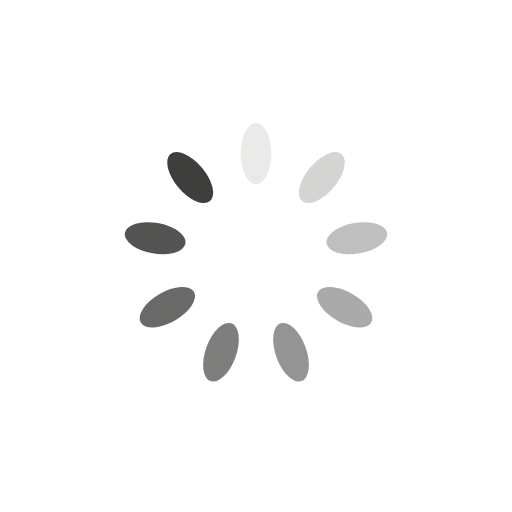
t = 0.00 s
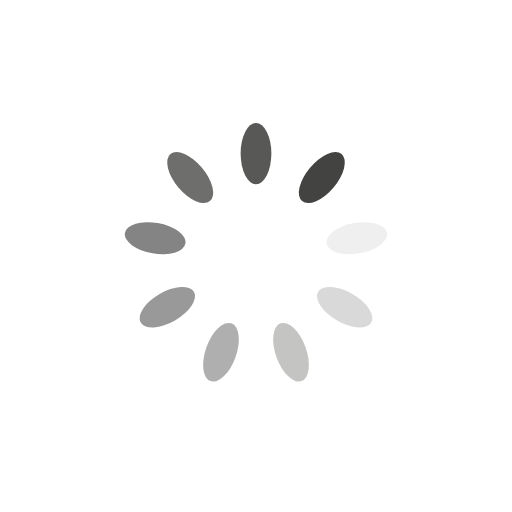
t = 0.25 s
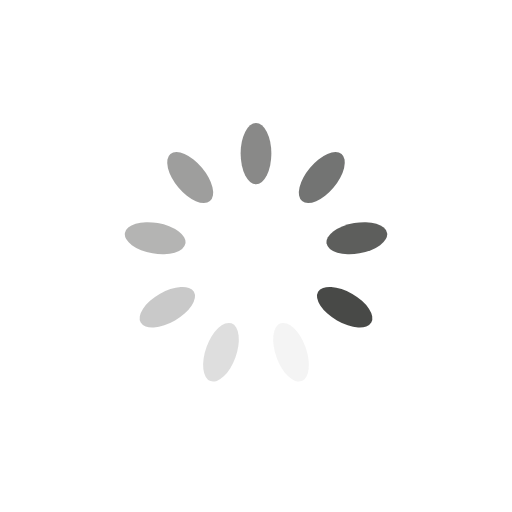
t = 0.50 s
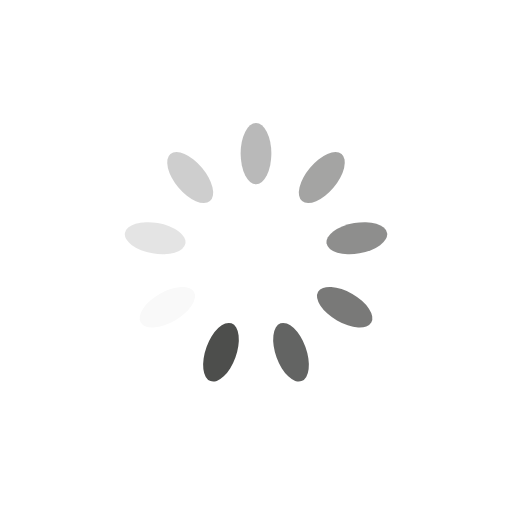
t = 0.75 s

The animated SVG that drew these frames (rendered in a browser with its animation timeline set to each time). Animation: 9 SMIL elements (animate=9); one cycle of 1.00 s, repeats indefinitely.

<?xml version="1.0" encoding="utf-8"?>
<svg xmlns="http://www.w3.org/2000/svg" xmlns:xlink="http://www.w3.org/1999/xlink" style="margin: auto; background: none; display: block; shape-rendering: auto;" width="200px" height="200px" viewBox="0 0 100 100" preserveAspectRatio="xMidYMid">
<g transform="rotate(0 50 50)">
  <rect x="47" y="24" rx="3" ry="6" width="6" height="12" fill="#3e3f3d">
    <animate attributeName="opacity" values="1;0" keyTimes="0;1" dur="1s" begin="-0.8888888888888888s" repeatCount="indefinite"></animate>
  </rect>
</g><g transform="rotate(40 50 50)">
  <rect x="47" y="24" rx="3" ry="6" width="6" height="12" fill="#3e3f3d">
    <animate attributeName="opacity" values="1;0" keyTimes="0;1" dur="1s" begin="-0.7777777777777778s" repeatCount="indefinite"></animate>
  </rect>
</g><g transform="rotate(80 50 50)">
  <rect x="47" y="24" rx="3" ry="6" width="6" height="12" fill="#3e3f3d">
    <animate attributeName="opacity" values="1;0" keyTimes="0;1" dur="1s" begin="-0.6666666666666666s" repeatCount="indefinite"></animate>
  </rect>
</g><g transform="rotate(120 50 50)">
  <rect x="47" y="24" rx="3" ry="6" width="6" height="12" fill="#3e3f3d">
    <animate attributeName="opacity" values="1;0" keyTimes="0;1" dur="1s" begin="-0.5555555555555556s" repeatCount="indefinite"></animate>
  </rect>
</g><g transform="rotate(160 50 50)">
  <rect x="47" y="24" rx="3" ry="6" width="6" height="12" fill="#3e3f3d">
    <animate attributeName="opacity" values="1;0" keyTimes="0;1" dur="1s" begin="-0.4444444444444444s" repeatCount="indefinite"></animate>
  </rect>
</g><g transform="rotate(200 50 50)">
  <rect x="47" y="24" rx="3" ry="6" width="6" height="12" fill="#3e3f3d">
    <animate attributeName="opacity" values="1;0" keyTimes="0;1" dur="1s" begin="-0.3333333333333333s" repeatCount="indefinite"></animate>
  </rect>
</g><g transform="rotate(240 50 50)">
  <rect x="47" y="24" rx="3" ry="6" width="6" height="12" fill="#3e3f3d">
    <animate attributeName="opacity" values="1;0" keyTimes="0;1" dur="1s" begin="-0.2222222222222222s" repeatCount="indefinite"></animate>
  </rect>
</g><g transform="rotate(280 50 50)">
  <rect x="47" y="24" rx="3" ry="6" width="6" height="12" fill="#3e3f3d">
    <animate attributeName="opacity" values="1;0" keyTimes="0;1" dur="1s" begin="-0.1111111111111111s" repeatCount="indefinite"></animate>
  </rect>
</g><g transform="rotate(320 50 50)">
  <rect x="47" y="24" rx="3" ry="6" width="6" height="12" fill="#3e3f3d">
    <animate attributeName="opacity" values="1;0" keyTimes="0;1" dur="1s" begin="0s" repeatCount="indefinite"></animate>
  </rect>
</g>
<!-- [ldio] generated by https://loading.io/ --></svg>
